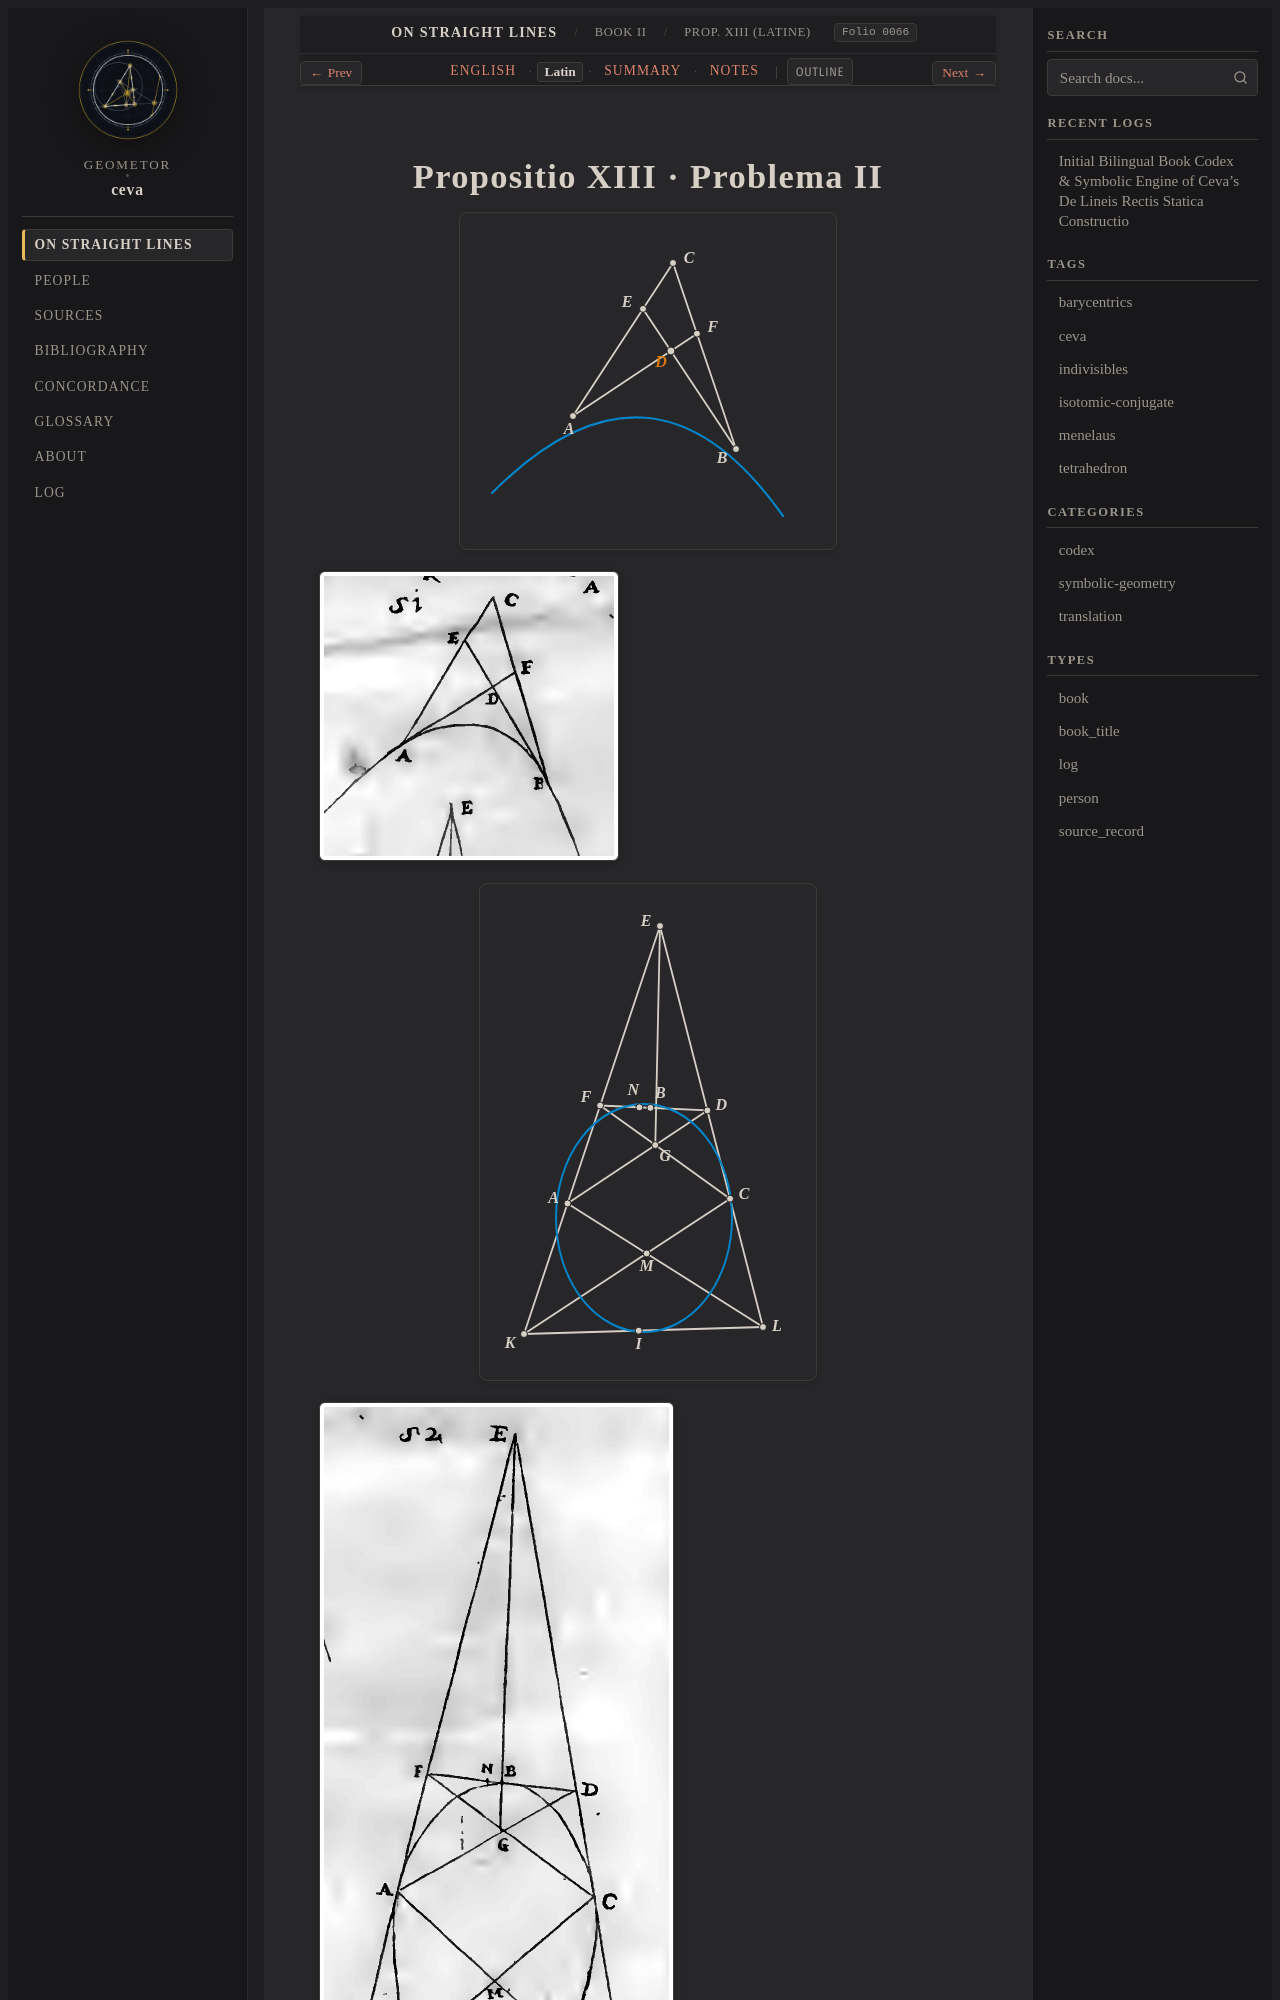

repository: geometor/ceva · page: de_lineis_rectis/liber_secundus/prop_13/la.html · generator: sphinx

:layout: book
:order: 14
:canonical_id: liber_secundus_prop_13
:breadcrumb_title: Prop. XIII (Latine)
:folio: 0066
:tracks: English: index | Latin: la | Summary: summary | Notes: notes

.. _liber-secundus-prop-13-la:
